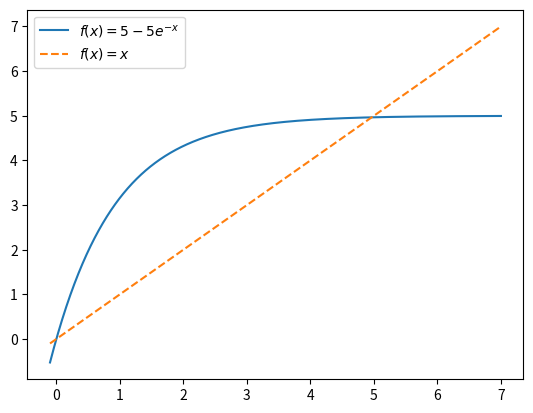

The matplotlib source for this figure:
import numpy as np
import matplotlib.pyplot as plt


def wiensLaw(x):
    return -5*np.exp(-x) + 5


def relaxationMethod(function, precision, initialValue):
    i = 0
    x = initialValue
    while not function(x) - x < precision:
        x = function(x)
        i += 1
    return x, i


if __name__ == '__main__':
    print(relaxationMethod(wiensLaw, 1e-6, 0.1))

    x = np.linspace(-0.1, 7, 1000)
    plt.plot(x, wiensLaw(x), label=r"$f(x)=5-5e^{-x}$")
    plt.plot(x, x, label=r'$f(x)=x$', linestyle='--')
    plt.legend()
    plt.show()